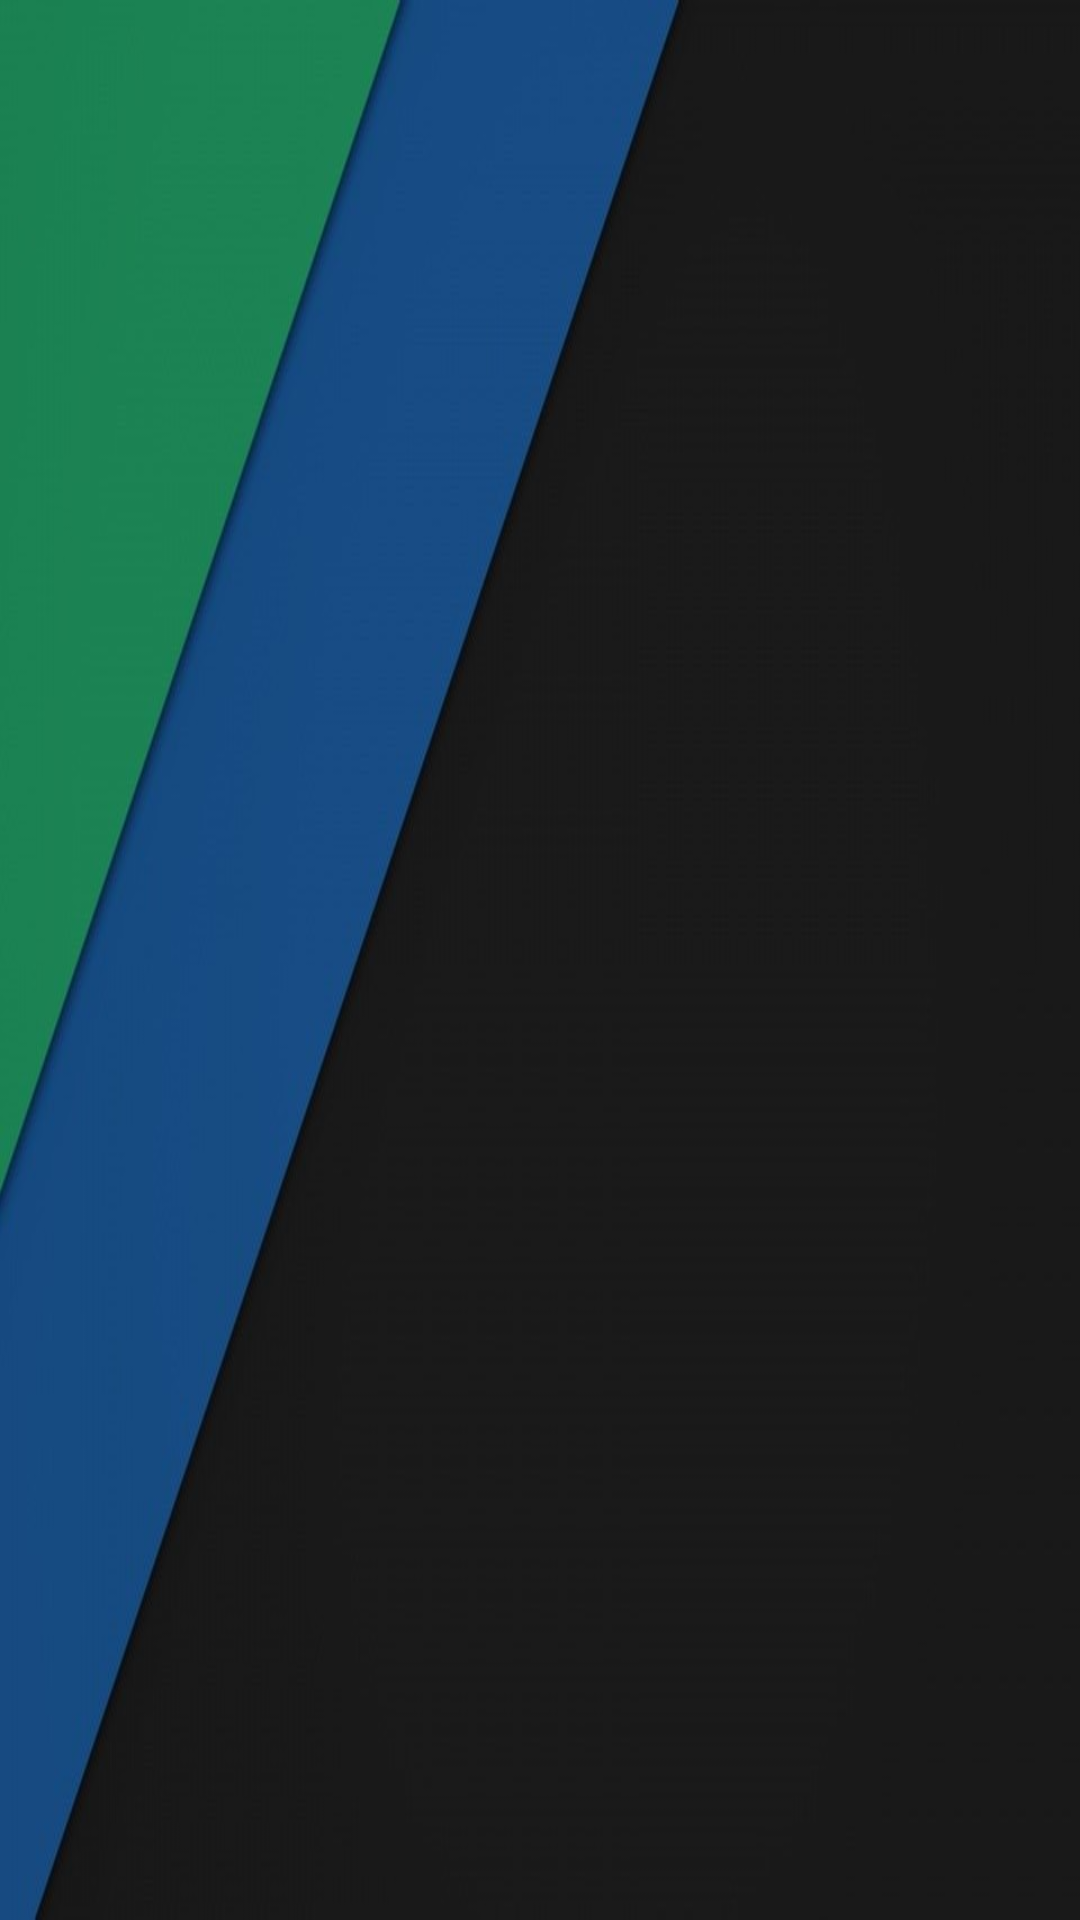

Here is an Android app screen rendered from its layout file. Give the layout XML and the strings, colors and styles it references.
<!-- AndroidManifest.xml: application theme AppTheme -->
<!-- res/layout/nav_header_main.xml -->
<?xml version="1.0" encoding="utf-8"?>
<LinearLayout xmlns:android="http://schemas.android.com/apk/res/android"
    xmlns:app="http://schemas.android.com/apk/res-auto"
    xmlns:tools="http://schemas.android.com/tools"
    android:layout_width="match_parent"
    android:layout_height="@dimen/nav_header_height"
    android:background="@drawable/f"
    android:gravity="bottom"
    android:orientation="vertical"
    android:paddingBottom="@dimen/activity_vertical_margin"
    android:paddingLeft="@dimen/activity_horizontal_margin"
    android:paddingRight="@dimen/activity_horizontal_margin"
    android:paddingTop="@dimen/activity_vertical_margin"
    android:theme="@style/ThemeOverlay.AppCompat.Dark"
    android:weightSum="1">

    <ImageView
        android:layout_width="93dp"
        android:layout_height="64dp"
        android:layout_weight="1.34"
        app:srcCompat="@drawable/profile" />

    <TextView
        android:id="@+id/nombre"
        android:layout_width="match_parent"
        android:layout_height="wrap_content"
        android:paddingTop="@dimen/nav_header_vertical_spacing"
        android:textAppearance="@style/TextAppearance.AppCompat.Body1" />

    <TextView
        android:id="@+id/correo1"
        android:layout_width="match_parent"
        android:layout_height="wrap_content"
        android:paddingTop="@dimen/nav_header_vertical_spacing"
        android:text=""
        android:textAppearance="@style/TextAppearance.AppCompat.Body1" />

</LinearLayout>
<!-- resources referenced by this layout -->
<resources>
  <dimen name="activity_horizontal_margin">16dp</dimen>
  <dimen name="activity_vertical_margin">16dp</dimen>
  <dimen name="nav_header_height">160dp</dimen>
  <dimen name="nav_header_vertical_spacing">16dp</dimen>
  <!-- drawable f: jpg bitmap (drawable, 43718 bytes) -->
  <style name="AppTheme" parent="Theme.AppCompat.Light.NoActionBar">
      
      <item name="colorPrimary">@color/colorPrimary</item>
      <item name="colorPrimaryDark">@color/colorPrimaryDark</item>
      <item name="colorAccent">@color/colorAccent</item>
      
      <item name="android:statusBarColor">@android:color/transparent</item>
  
  </style>
  <color name="colorPrimary">#01579b</color>
  <color name="colorPrimaryDark">#054c85</color>
  <color name="colorAccent">@color/color_verde</color>
  <color name="color_verde">#00796b</color>
</resources>
